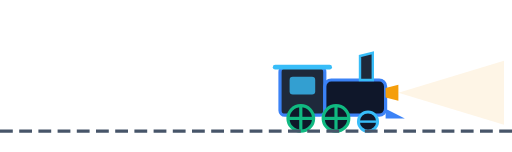
t = 0.00 s
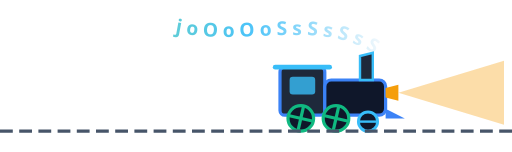
t = 1.25 s
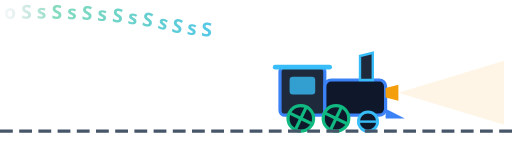
t = 2.50 s
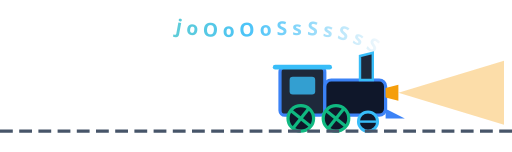
t = 3.75 s
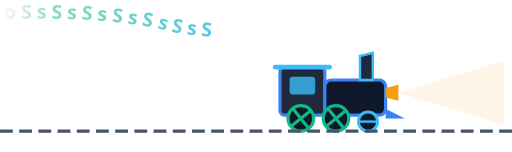
t = 5.00 s
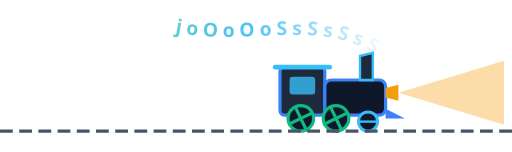
t = 6.25 s

The animated SVG that drew these frames (rendered in a browser with its animation timeline set to each time). Animation: 10 SMIL elements (animate=4,animateTransform=6); one cycle of 7.50 s, repeats indefinitely.

<svg width="340" height="105" viewBox="0 0 320 95" xmlns="http://www.w3.org/2000/svg" style="margin: 0 auto 16px auto; display: block;">
  <defs>
    <!-- Jalur Gelombang Asap Sangat Panjang ke Belakang (Kiri) -->
    <path id="smokeWavePath" d="M -110 2 C -50 24 20 2 100 18 C 150 32 195 10 233 33" fill="none"/>
    
    <!-- Gradient Warna Teks Asap Memudar ke Belakang -->
    <linearGradient id="textSmokeGrad" x1="0%" y1="0%" x2="100%" y2="0%">
      <stop offset="0%" stop-color="#94a3b8" stop-opacity="0" />
      <stop offset="15%" stop-color="#10b981" stop-opacity="0.5" />
      <stop offset="65%" stop-color="#38bdf8" stop-opacity="0.9" />
      <stop offset="100%" stop-color="#f8fafc" stop-opacity="1" />
    </linearGradient>
  </defs>

  <g>
    <!-- 1. ANIMASI TEKS ASAP BERGELOMBANG (DURASI 5.0s) -->
    <!-- Gelombang Teks 1 -->
    <text font-family="'Segoe UI', Roboto, sans-serif" font-weight="900" font-size="12" fill="url(#textSmokeGrad)">
      <textPath href="#smokeWavePath" startOffset="110%">
        j o O o O o S s S s S s S s S s S s S
        <animate attributeName="startOffset" from="110%" to="-75%" dur="5.0s" repeatCount="indefinite" begin="0s" />
      </textPath>
    </text>

    <!-- Gelombang Teks 2 -->
    <text font-family="'Segoe UI', Roboto, sans-serif" font-weight="900" font-size="12" fill="url(#textSmokeGrad)">
      <textPath href="#smokeWavePath" startOffset="110%">
        j o O o O o S s S s S s S s S s S s S
        <animate attributeName="startOffset" from="110%" to="-75%" dur="5.0s" repeatCount="indefinite" begin="2.5s" />
      </textPath>
    </text>

    <!-- 2. BADAN KERETA (DIGESER LEBIH KE KANAN) -->
    <g>
      <animateTransform attributeName="transform" type="translate" values="0 0; 0 -1.5; 0 0" dur="0.25s" repeatCount="indefinite" />

      <!-- Kabin Masinis -->
      <rect x="175" y="42" width="28" height="30" rx="3" fill="#1e293b" stroke="#3b82f6" stroke-width="2" />
      <path d="M 172 42 L 206 42" stroke="#38bdf8" stroke-width="3" stroke-linecap="round" />
      <rect x="181" y="48" width="16" height="11" rx="2" fill="#38bdf8" opacity="0.8" />

      <!-- Tangki Utama / Boiler -->
      <rect x="203" y="50" width="38" height="22" rx="4" fill="#0f172a" stroke="#3b82f6" stroke-width="2" />

      <!-- Cerobong Asap -->
      <path d="M 225 50 L 225 35 L 233 33 L 233 50 Z" fill="#1e293b" stroke="#38bdf8" stroke-width="1.5" />

      <!-- Lampu Depan & Sorot Cahaya -->
      <polygon points="241,55 249,53 249,63 241,61" fill="#f59e0b" />
      <path d="M 249 58 L 315 38 L 315 78 Z" fill="#f59e0b" opacity="0.2">
        <animate attributeName="opacity" values="0.1;0.35;0.1" dur="0.5s" repeatCount="indefinite" />
      </path>

      <!-- Bumper Depan -->
      <polygon points="241,68 253,74 241,74" fill="#3b82f6" />
    </g>

    <!-- 3. RODA BERPUTAR SEARAH JARUM JAM -->
    <g transform="translate(188, 74)">
      <circle cx="0" cy="0" r="8" fill="#0f172a" stroke="#10b981" stroke-width="2" />
      <line x1="-8" y1="0" x2="8" y2="0" stroke="#10b981" stroke-width="2">
        <animateTransform attributeName="transform" type="rotate" from="0" to="360" dur="0.7s" repeatCount="indefinite" />
      </line>
      <line x1="0" y1="-8" x2="0" y2="8" stroke="#10b981" stroke-width="2">
        <animateTransform attributeName="transform" type="rotate" from="0" to="360" dur="0.7s" repeatCount="indefinite" />
      </line>
    </g>

    <g transform="translate(210, 74)">
      <circle cx="0" cy="0" r="8" fill="#0f172a" stroke="#10b981" stroke-width="2" />
      <line x1="-8" y1="0" x2="8" y2="0" stroke="#10b981" stroke-width="2">
        <animateTransform attributeName="transform" type="rotate" from="0" to="360" dur="0.7s" repeatCount="indefinite" />
      </line>
      <line x1="0" y1="-8" x2="0" y2="8" stroke="#10b981" stroke-width="2">
        <animateTransform attributeName="transform" type="rotate" from="0" to="360" dur="0.7s" repeatCount="indefinite" />
      </line>
    </g>

    <g transform="translate(230, 76)">
      <circle cx="0" cy="0" r="6" fill="#0f172a" stroke="#38bdf8" stroke-width="1.8" />
      <line x1="-6" y1="0" x2="6" y2="0" stroke="#38bdf8" stroke-width="1.5">
        <animateTransform attributeName="transform" type="rotate" from="0" to="360" dur="0.5s" repeatCount="indefinite" />
      </line>
    </g>

    <!-- 4. REL KERETA BERJALAN MUNDUR -->
    <line x1="0" y1="82" x2="320" y2="82" stroke="#475569" stroke-width="2" stroke-dasharray="8 4">
      <animate attributeName="stroke-dashoffset" from="0" to="24" dur="0.5s" repeatCount="indefinite" />
    </line>
  </g>
</svg>
